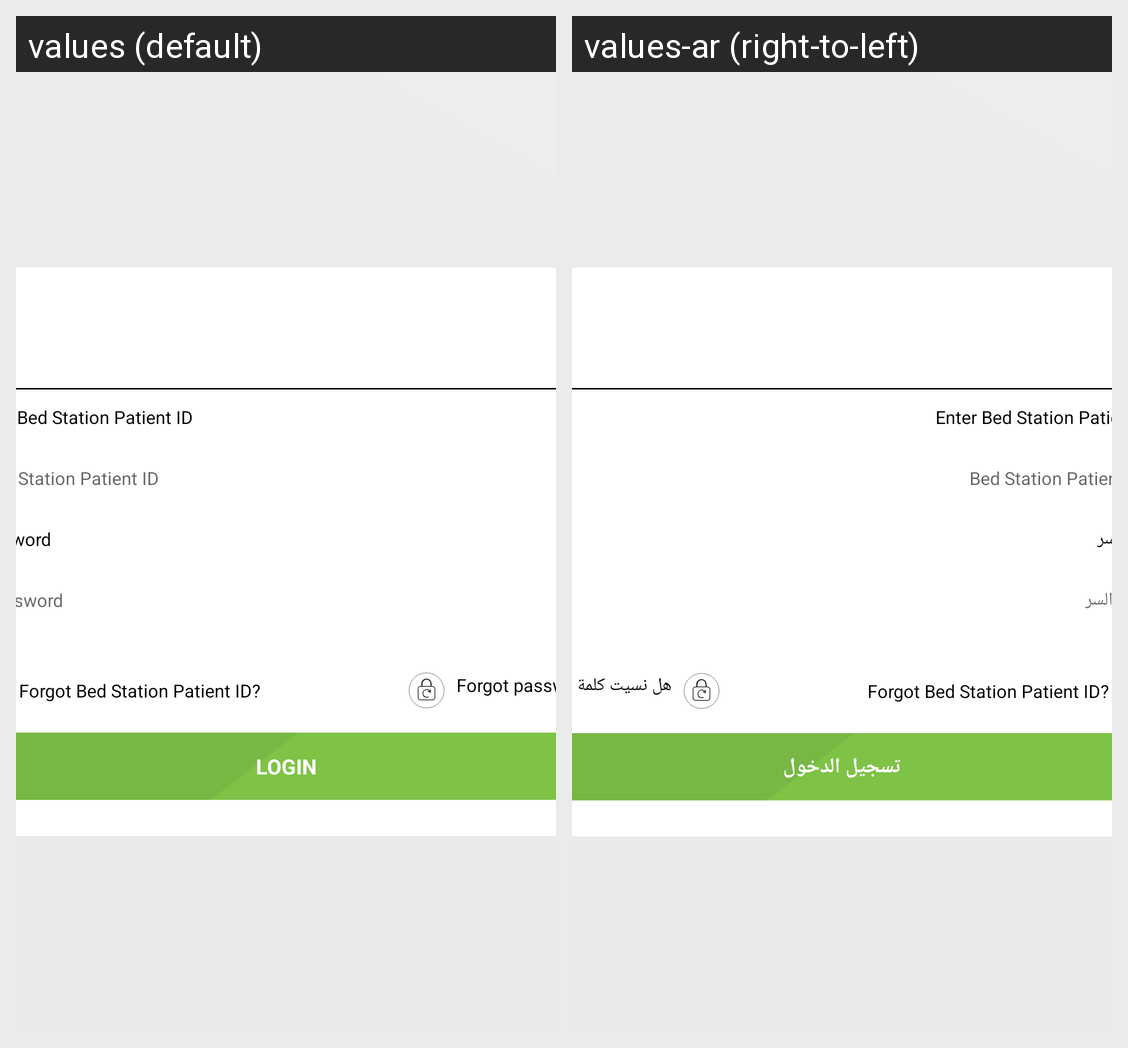

This grid shows one Android layout under two languages. Give, for every string resource on the screen, its name, the default text and each shown locale's text.
Android screen res/layout/fragment_login_using_form.xml rendered under 2 locales, left to right: values (default), values-ar (right-to-left). Device: Nexus 5 (rendered at 1080×1920; each locale shown at half size, 540×960, under a caption strip naming it); theme AppTheme.
Strings drawn on this screen, with the default value and each locale's value (text and hints the layout hard-codes, and strings that could not be matched under every locale, appear in the picture but are not listed):

enter_bed_station_patient_id
  values: Enter Bed Station Patient ID
  values-ar: Enter Bed Station Patient ID  [not translated; the default value is used]

bed_station_patient_id
  values: Bed Station Patient ID
  values-ar: Bed Station Patient ID  [not translated; the default value is used]

password
  values: Password
  values-ar: كلمه السر

forgot_patient_id
  values: Forgot Bed Station Patient ID?
  values-ar: Forgot Bed Station Patient ID?  [not translated; the default value is used]

forgot_password
  values: Forgot password?
  values-ar: هل نسيت كلمة المرور؟

Login
  values: Login
  values-ar: تسجيل الدخول
